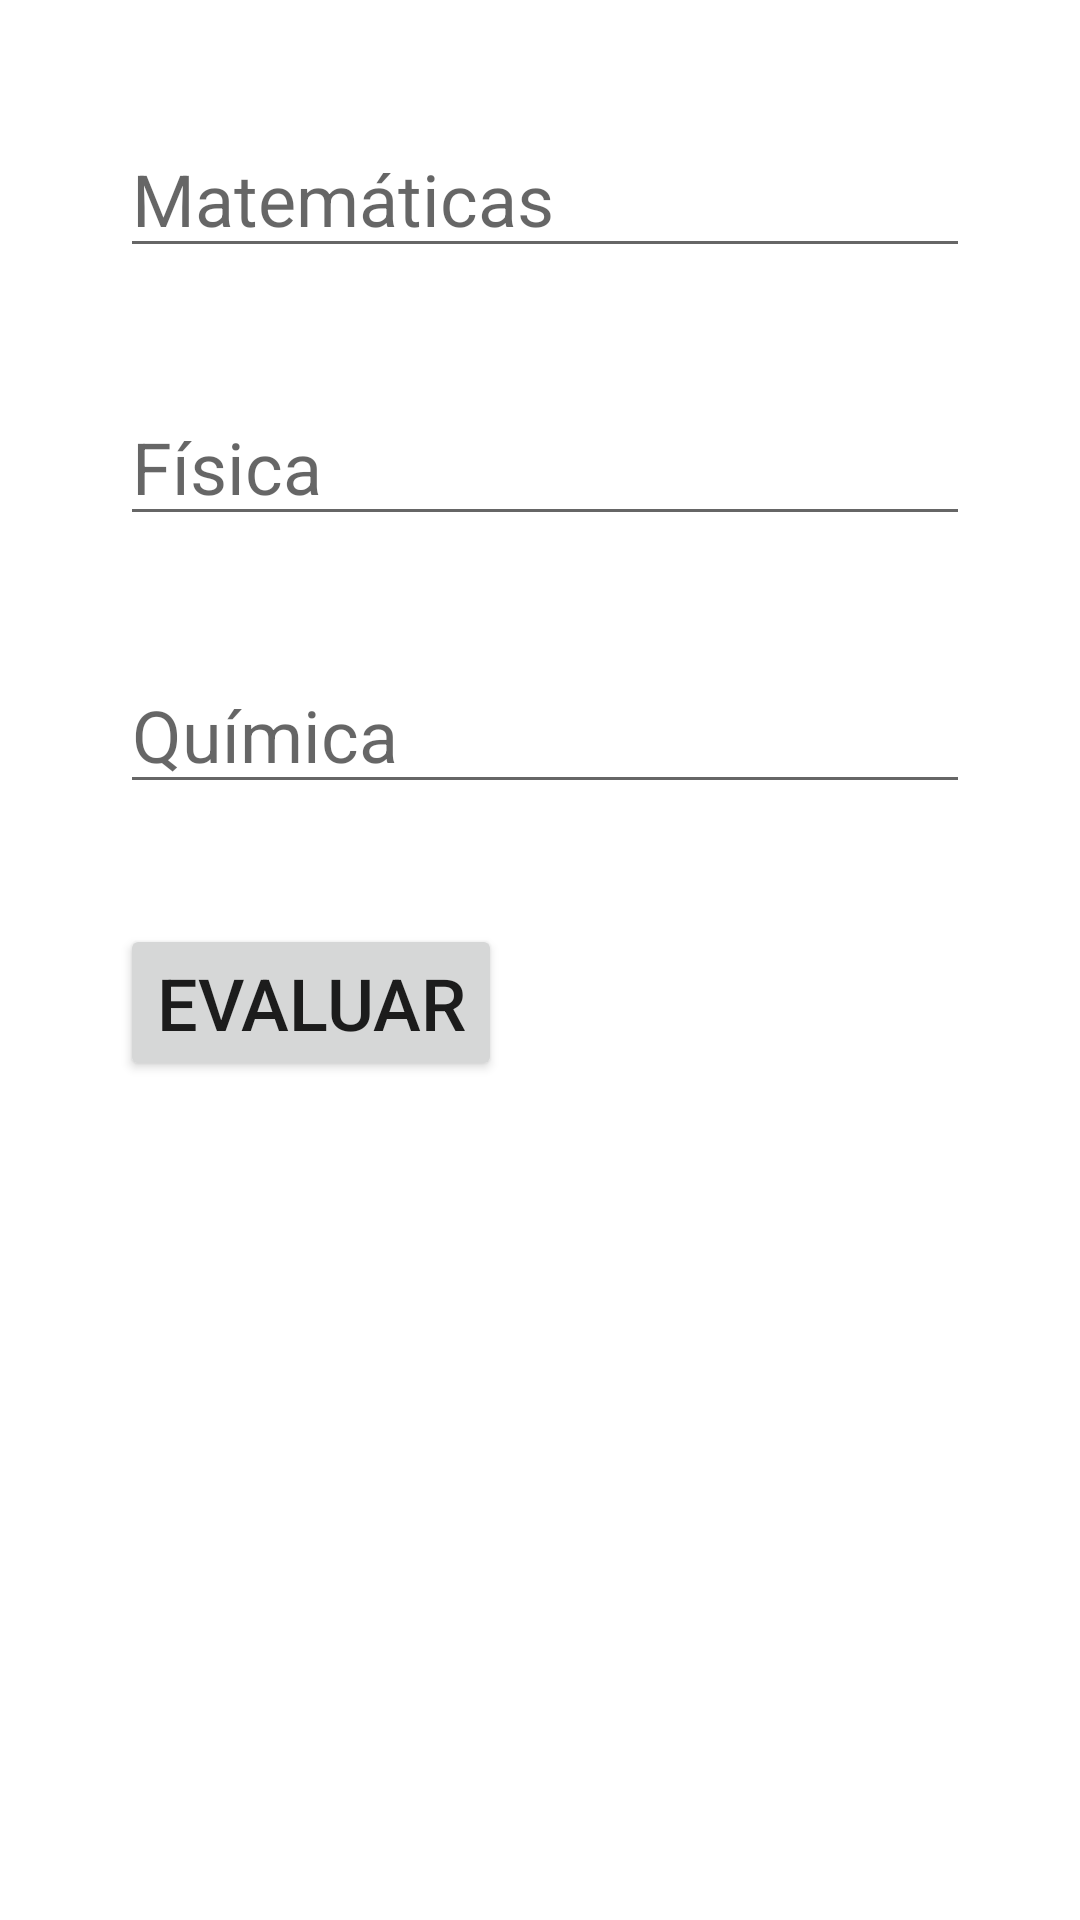

This screen was rendered from an Android layout file. Write that file and the resources it references.
<!-- AndroidManifest.xml: application theme Theme.EjercicioIntentExplicitoKotlin -->
<!-- res/layout/activity_main.xml -->
<?xml version="1.0" encoding="utf-8"?>
<androidx.constraintlayout.widget.ConstraintLayout xmlns:android="http://schemas.android.com/apk/res/android"
    xmlns:app="http://schemas.android.com/apk/res-auto"
    xmlns:tools="http://schemas.android.com/tools"
    android:layout_width="match_parent"
    android:layout_height="match_parent"
    tools:context=".MainActivity">

    <EditText
        android:id="@+id/txtMatematicas"
        android:layout_width="wrap_content"
        android:layout_height="wrap_content"
        android:layout_marginStart="40dp"
        android:layout_marginTop="40dp"
        android:ems="10"
        android:hint="@string/matematicas"
        android:inputType="number"
        android:textSize="24sp"
        app:layout_constraintStart_toStartOf="parent"
        app:layout_constraintTop_toTopOf="parent" />

    <EditText
        android:id="@+id/txtFisica"
        android:layout_width="wrap_content"
        android:layout_height="wrap_content"
        android:layout_marginStart="40dp"
        android:layout_marginTop="40dp"
        android:ems="10"
        android:hint="@string/fisica"
        android:inputType="number"
        android:textSize="24sp"
        app:layout_constraintStart_toStartOf="parent"
        app:layout_constraintTop_toBottomOf="@+id/txtMatematicas" />

    <EditText
        android:id="@+id/txtQuimica"
        android:layout_width="wrap_content"
        android:layout_height="wrap_content"
        android:layout_marginStart="40dp"
        android:layout_marginTop="40dp"
        android:ems="10"
        android:hint="@string/quimica"
        android:inputType="number"
        android:textSize="24sp"
        app:layout_constraintStart_toStartOf="parent"
        app:layout_constraintTop_toBottomOf="@+id/txtFisica" />

    <Button
        android:id="@+id/btEvaluar"
        android:layout_width="wrap_content"
        android:layout_height="wrap_content"
        android:layout_marginStart="40dp"
        android:layout_marginTop="40dp"
        android:text="@string/evaluar"
        android:textSize="24sp"
        app:layout_constraintStart_toStartOf="parent"
        app:layout_constraintTop_toBottomOf="@+id/txtQuimica" />

</androidx.constraintlayout.widget.ConstraintLayout>
<!-- resources referenced by this layout -->
<resources>
  <string name="evaluar">Evaluar</string>
  <string name="fisica">Física</string>
  <string name="matematicas">Matemáticas</string>
  <string name="quimica">Química</string>
  <style name="Theme.EjercicioIntentExplicitoKotlin" parent="Theme.MaterialComponents.DayNight.DarkActionBar">
          
          <item name="colorPrimary">@color/purple_500</item>
          <item name="colorPrimaryVariant">@color/purple_700</item>
          <item name="colorOnPrimary">@color/white</item>
          
          <item name="colorSecondary">@color/teal_200</item>
          <item name="colorSecondaryVariant">@color/teal_700</item>
          <item name="colorOnSecondary">@color/black</item>
          
          <item name="android:statusBarColor">?attr/colorPrimaryVariant</item>
          
      </style>
  <!-- not gathered from this repository: default colours our renderer supplied (Android Studio template values) -->
  <color name="purple_500">#FF6200EE</color>
  <color name="purple_700">#FF3700B3</color>
  <color name="teal_200">#FF03DAC5</color>
  <color name="teal_700">#FF018786</color>
  <color name="black">#FF000000</color>
  <color name="white">#FFFFFFFF</color>
</resources>
